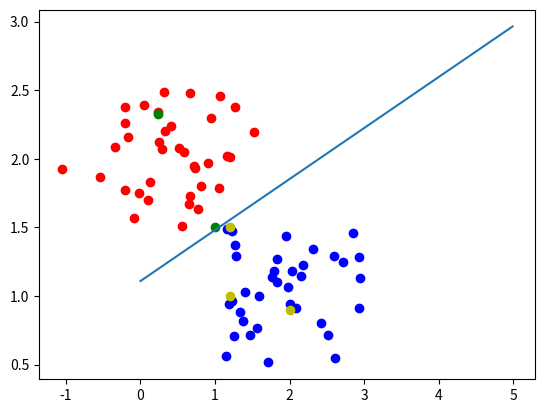

Python code for this plot:
import numpy as np
import matplotlib.pyplot as plt


def fisher_linear_classifier(x1, x2):
    m1 = np.mean(x1, axis=0)
    m2 = np.mean(x2, axis=0)

    s1 = np.cov(x1.T) * (len(x1) - 1)
    s2 = np.cov(x2.T) * (len(x2) - 1)
    sw = s1 + s2
    print(sw)

    w = np.dot(np.linalg.inv(sw), (m1 - m2))

    w0 = -0.5 * np.dot(w.T, m1 + m2)

    return w0, w


if __name__ == "__main__":
    w1 = np.array(
        [
            [0.2331, 2.3385],
            [1.5207, 2.1946],
            [0.6499, 1.6730],
            [0.7757, 1.6365],
            [1.0524, 1.7844],
            [1.1974, 2.0155],
            [0.2908, 2.0681],
            [0.2518, 2.1213],
            [0.6682, 2.4797],
            [0.5622, 1.5118],
            [0.9023, 1.9692],
            [0.1333, 1.8340],
            [-0.5431, 1.8704],
            [0.9407, 2.2948],
            [-0.2126, 1.7714],
            [0.0507, 2.3939],
            [-0.0810, 1.5648],
            [0.7315, 1.9329],
            [0.3345, 2.2027],
            [1.0650, 2.4568],
            [-0.0247, 1.7523],
            [0.1043, 1.6991],
            [0.3122, 2.4883],
            [0.6655, 1.7259],
            [0.5838, 2.0466],
            [1.1653, 2.0226],
            [1.2653, 2.3757],
            [0.8137, 1.7987],
            [-0.3399, 2.0828],
            [0.5152, 2.0798],
            [0.7226, 1.9449],
            [-0.2015, 2.3801],
            [0.4070, 2.2373],
            [-0.1717, 2.1614],
            [-1.0573, 1.9235],
            [-0.2099, 2.2604],
        ]
    )

    w2 = np.array(
        [
            [1.4010, 1.0298],
            [1.2301, 0.9611],
            [2.0814, 0.9154],
            [1.1655, 1.4901],
            [1.3740, 0.8200],
            [1.1829, 0.9399],
            [1.7632, 1.1405],
            [1.9739, 1.0678],
            [2.4152, 0.8050],
            [2.5890, 1.2889],
            [2.8472, 1.4601],
            [1.9539, 1.4334],
            [1.2500, 0.7091],
            [1.2864, 1.2942],
            [1.2614, 1.3744],
            [2.0071, 0.9387],
            [2.1831, 1.2266],
            [1.7909, 1.1833],
            [1.3322, 0.8798],
            [1.1466, 0.5592],
            [1.7087, 0.5150],
            [1.5920, 0.9983],
            [2.9353, 0.9120],
            [1.4664, 0.7126],
            [2.9313, 1.2833],
            [1.8349, 1.1029],
            [1.8340, 1.2680],
            [2.5096, 0.7140],
            [2.7198, 1.2446],
            [2.3148, 1.3392],
            [2.0353, 1.1808],
            [2.6030, 0.5503],
            [1.2327, 1.4708],
            [2.1465, 1.1435],
            [1.5673, 0.7679],
            [2.9414, 1.1288],
        ]
    )

    W0, W = fisher_linear_classifier(w1, w2)

    x = np.arange(0, 5, 0.01)
    y = (-W[0] * x - W0) / W[1]
    plt.plot(x, y.reshape(-1, 1))

    plt.scatter(np.array(w1[:, 0]), np.array(w1[:, 1]), c="r")
    plt.scatter(np.array(w2[:, 0]), np.array(w2[:, 1]), c="b")

    x_test = np.asmatrix([[1, 1.5], [1.2, 1.0], [2.0, 0.9], [1.2, 1.5], [0.23, 2.33]])
    for i in range(x_test.shape[0]):
        res = W * x_test[i].T + W0
        if res > 0:
            print(x_test[i], "为类型1")
            plt.scatter(x_test[i, 0], x_test[i, 1], c="g")
        else:
            print(x_test[i], "为类型2")
            plt.scatter(x_test[i, 0], x_test[i, 1], c="y")
    plt.show()
